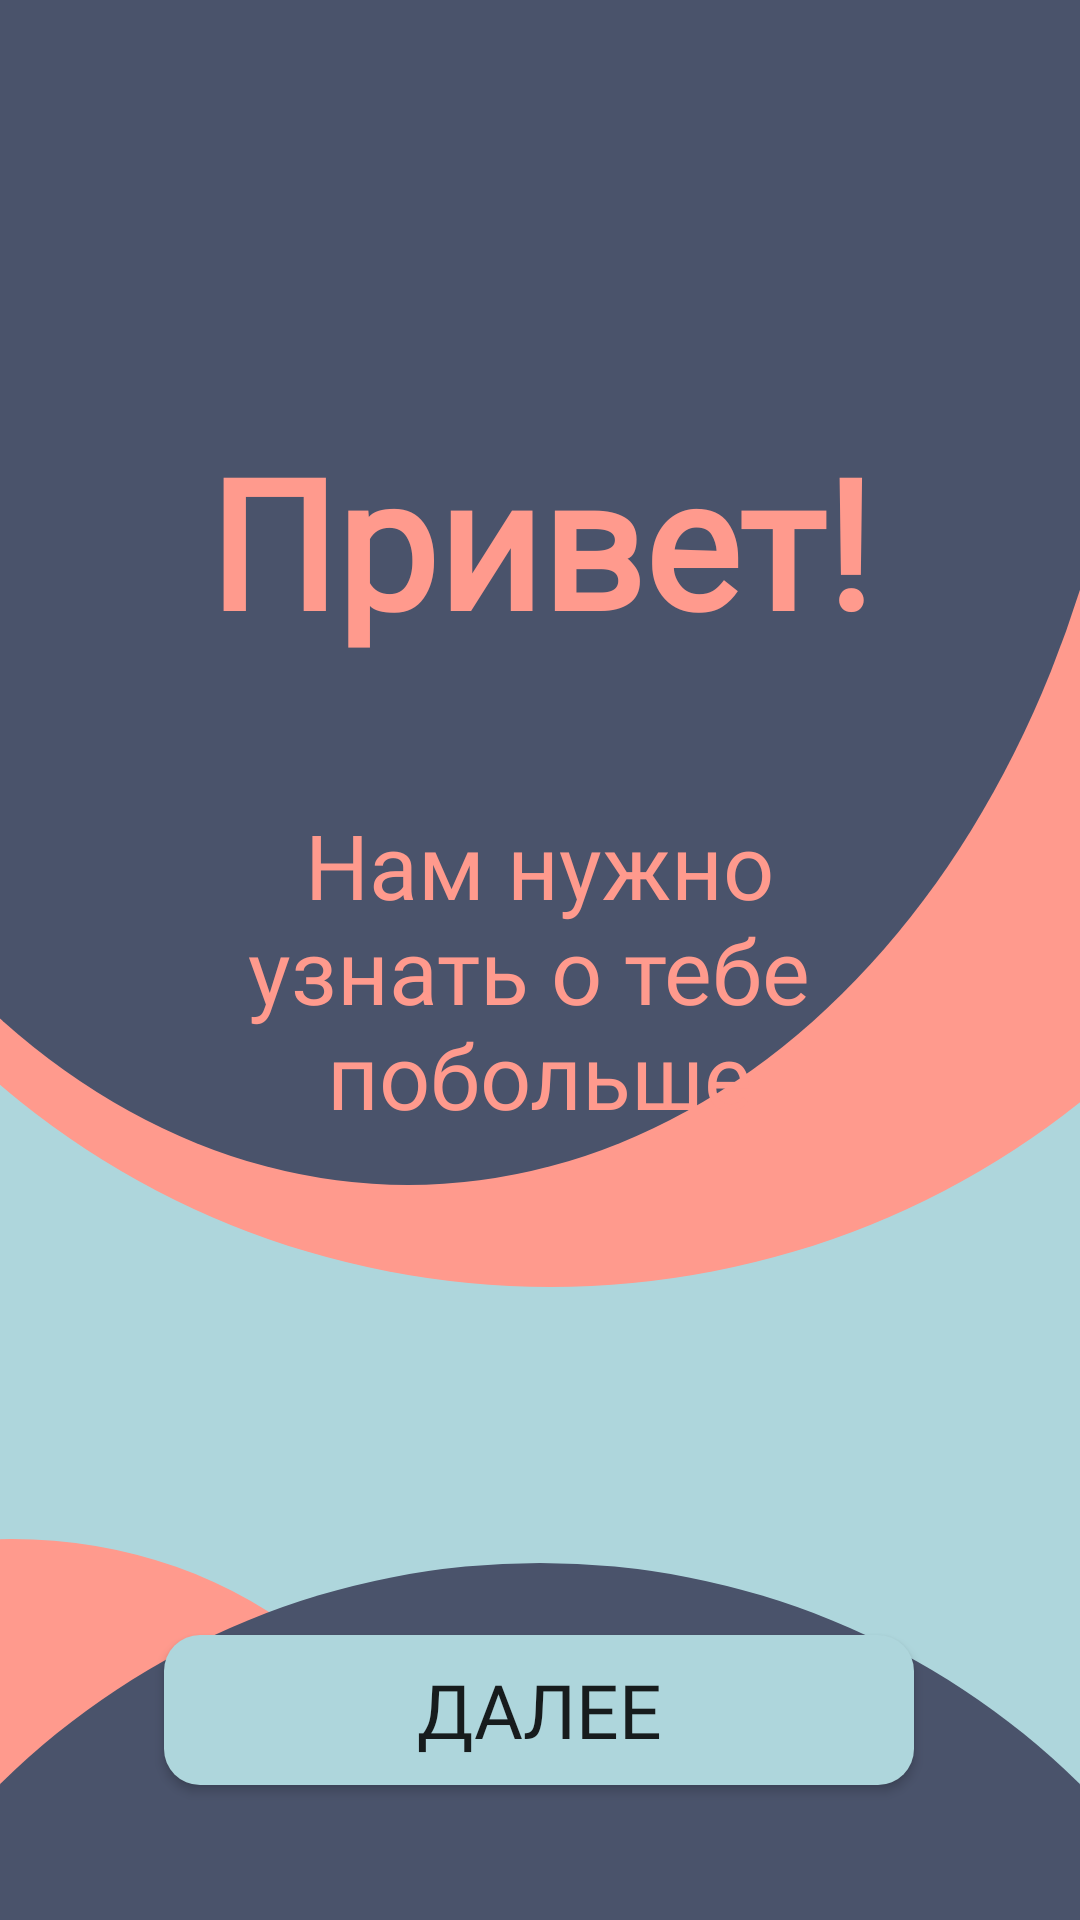

Reconstruct the res/layout file that produces this screen, plus the resources it refers to.
<!-- AndroidManifest.xml: application theme AppTheme -->
<!-- res/layout/activity_first_screen.xml -->
<?xml version="1.0" encoding="utf-8"?>
<androidx.constraintlayout.widget.ConstraintLayout xmlns:android="http://schemas.android.com/apk/res/android"
    xmlns:app="http://schemas.android.com/apk/res-auto"
    xmlns:tools="http://schemas.android.com/tools"
    android:id="@+id/mainlayout"
    android:background="@mipmap/bg_first_screen"
    android:layout_width="match_parent"
    android:layout_height="match_parent"
    tools:context=".welcome_screens.FirstScreen">

    <TextView
        android:id="@+id/tv_hello"
        style="@style/AppTheme.TextView.Hello"
        android:textStyle="bold"
        android:textSize="60sp"
        android:layout_width="wrap_content"
        android:layout_height="wrap_content"
        android:layout_marginTop="140dp"
        android:text="@string/hello"
        app:layout_constraintEnd_toEndOf="@+id/tv_we_need_info"
        app:layout_constraintStart_toStartOf="@+id/tv_we_need_info"
        app:layout_constraintTop_toTopOf="parent" />

    <TextView
        style="@style/AppTheme.TextView.Hello"
        android:id="@+id/tv_we_need_info"
        android:inputType="textMultiLine"
        android:layout_width="wrap_content"
        android:layout_height="wrap_content"
        android:layout_marginTop="48dp"
        android:text="@string/we_need_info"
        app:layout_constraintEnd_toEndOf="@+id/b_sc1_next"
        app:layout_constraintStart_toStartOf="@+id/b_sc1_next"
        app:layout_constraintTop_toBottomOf="@+id/tv_hello" />

    <Button
        android:id="@+id/b_sc1_next"
        android:layout_width="250dp"
        android:layout_height="50dp"
        android:layout_marginBottom="45dp"
        android:background="@drawable/round_rect_shape"
        android:onClick="onClickBsc1Next"
        android:text="@string/next"
        android:fontFamily="@font/type_mates_cera_round_pro_medium"
        app:layout_constraintBottom_toBottomOf="parent"
        app:layout_constraintEnd_toEndOf="parent"
        app:layout_constraintHorizontal_bias="0.496"
        app:layout_constraintStart_toStartOf="parent"
        app:layout_constraintTop_toBottomOf="@+id/tv_we_need_info"
        app:layout_constraintVertical_bias="1.0" />
</androidx.constraintlayout.widget.ConstraintLayout>
<!-- resources referenced by this layout -->
<resources>
  <!-- drawable round_rect_shape (drawable) -->
  <shape xmlns:android="http://schemas.android.com/apk/res/android"
      android:shape="rectangle" >
  
      <solid android:color="@color/colorMajorLightBlue" />
  
      <corners
          android:bottomLeftRadius="12dp"
          android:bottomRightRadius="12dp"
          android:topLeftRadius="12dp"
          android:topRightRadius="12dp" />
  </shape>
  <!-- mipmap bg_first_screen: png bitmap (mipmap-hdpi, 69928 bytes) -->
  <string name="hello">"Привет!"</string>
  <string name="next">"Далее"</string>
  <string name="we_need_info">"Нам нужно\nузнать о тебе \nпобольше"</string>
  <style name="AppTheme.TextView.Hello">
          <item name="android:textColor">@color/colorMajorPink</item>
          <item name="fontFamily">@font/type_mates_cera_round_pro_medium</item>
      </style>
  <style name="AppTheme" parent="Theme.AppCompat.Light.NoActionBar">
          
          <item name="colorPrimary">@color/colorPrimary</item>
          <item name="colorPrimaryDark">@color/colorPrimaryDark</item>
          <item name="colorAccent">@color/colorPrimary</item>
          <item name="android:textSize">25sp</item>
          <item name="fontFamily">@font/type_mates_cera_round_pro_regular</item>
      </style>
  <color name="colorMajorLightBlue">#AED6DC</color>
  <color name="colorMajorPink">#ff9a8d</color>
  <color name="colorPrimary">#4a536b</color>
  <color name="colorPrimaryDark">#4a536b</color>
</resources>
